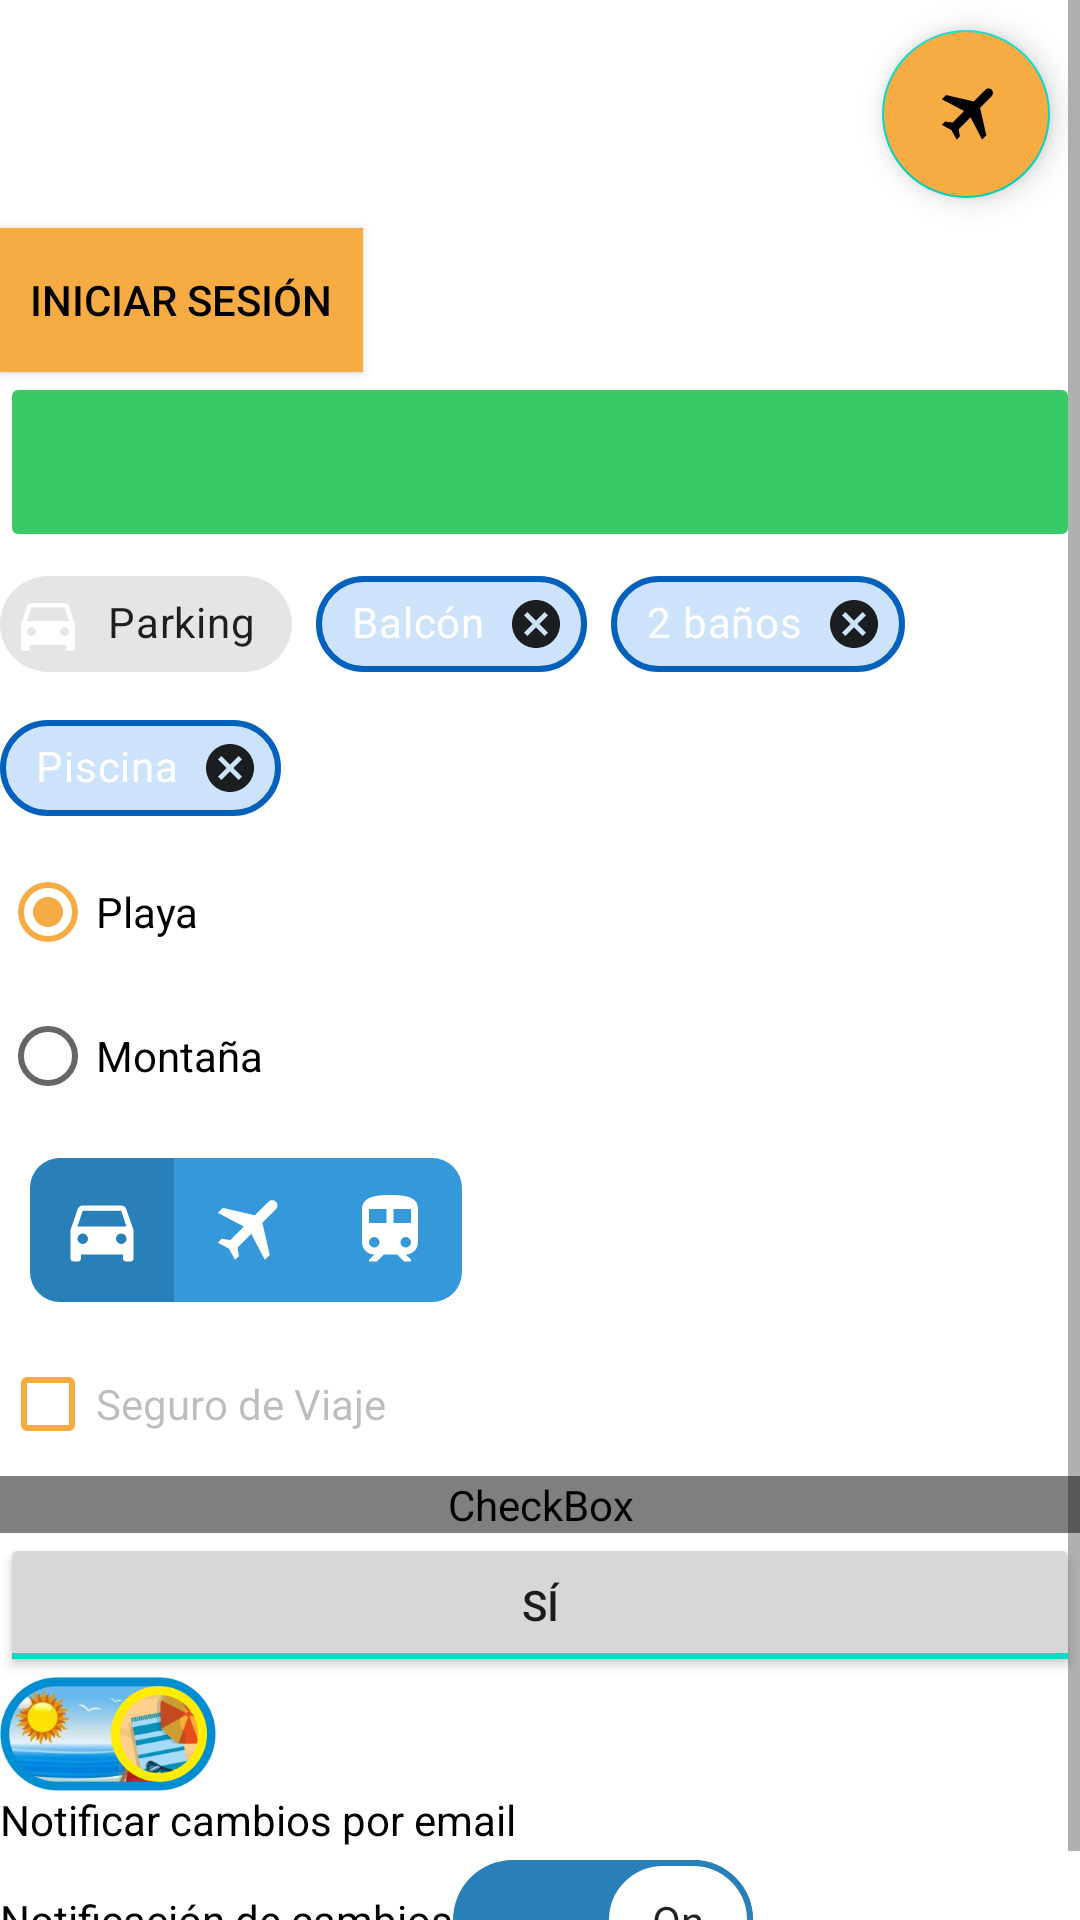

Produce the Android XML layout that renders to this screen, including the resource entries it uses.
<!-- AndroidManifest.xml: application theme Theme.Cursos -->
<!-- res/layout/fragment_bottons.xml -->
<?xml version="1.0" encoding="utf-8"?>
<ScrollView xmlns:android="http://schemas.android.com/apk/res/android"
    xmlns:app="http://schemas.android.com/apk/res-auto"
    xmlns:tools="http://schemas.android.com/tools"
    android:layout_width="match_parent"
    android:layout_height="match_parent"
    tools:context=".udemyCursos.BottonsFragment">

    <LinearLayout
        android:layout_width="match_parent"
        android:layout_height="match_parent"
        android:orientation="vertical">


        <com.google.android.material.floatingactionbutton.FloatingActionButton
            android:id="@+id/fabButton"
            android:layout_width="wrap_content"
            android:layout_height="wrap_content"
            android:layout_gravity="right"
            android:layout_margin="10dp"
            android:backgroundTint="@color/orange"
            android:contentDescription="a"
            app:srcCompat="@drawable/ic_airplane" />

        <android.widget.Button
            android:id="@+id/btBoton"
            android:layout_width="wrap_content"
            android:layout_height="wrap_content"
            android:background="@color/orange"
            android:drawableStart="@drawable/ic_mail"
            android:gravity="center"
            android:paddingLeft="10dp"
            android:paddingRight="10dp"
            android:text="Iniciar Sesión"
            android:textColor="@color/black" />


        <ImageButton
            android:id="@+id/imageButton"
            android:layout_width="match_parent"
            android:layout_height="60dp"
            android:backgroundTint="@color/green"
            android:contentDescription="a"
            app:srcCompat="@drawable/ic_mail" />


        <com.google.android.material.chip.ChipGroup
            android:id="@+id/cgCondiciones"
            android:layout_width="match_parent"
            android:layout_height="match_parent">

            <com.google.android.material.chip.Chip
                style="@style/Widget.MaterialComponents.Chip.Action"
                android:layout_width="wrap_content"
                android:layout_height="wrap_content"
                android:text="Parking"
                app:chipIcon="@drawable/ic_car" />

            <com.google.android.material.chip.Chip
                style="@style/chEntry"
                android:layout_width="wrap_content"
                android:layout_height="wrap_content"
                android:text="Balcón" />

            <com.google.android.material.chip.Chip
                style="@style/chEntry"
                android:layout_width="wrap_content"
                android:layout_height="wrap_content"
                android:text="2 baños" />

            <com.google.android.material.chip.Chip
                style="@style/chEntry"
                android:layout_width="wrap_content"
                android:layout_height="wrap_content"
                android:text="Piscina" />
        </com.google.android.material.chip.ChipGroup>

        <RadioGroup
            android:id="@+id/rgVacaciones"
            android:layout_width="match_parent"
            android:layout_height="wrap_content"
            android:orientation="vertical">

            <RadioButton
                android:id="@+id/rbPlaya"
                android:layout_width="wrap_content"
                android:layout_height="wrap_content"
                android:buttonTint="@color/orange"
                android:checked="true"
                android:onClick="onRadioButtonClicked"
                android:text="Playa" />

            <RadioButton
                android:id="@+id/rbMontaña"
                android:layout_width="wrap_content"
                android:layout_height="wrap_content"
                android:onClick="onRadioButtonClicked"
                android:text="Montaña" />

        </RadioGroup>

        <RadioGroup
            android:id="@+id/rgOptions"
            android:layout_width="wrap_content"
            android:layout_height="wrap_content"
            android:layout_margin="10dp"
            android:checkedButton="@id/rbCar"
            android:orientation="horizontal">

            <RadioButton
                android:id="@+id/rbCar"
                android:layout_width="wrap_content"
                android:layout_height="wrap_content"
                android:background="@drawable/rb_car_bg"
                android:button="@null" />

            <RadioButton
                android:id="@+id/rbAirplane"
                android:layout_width="wrap_content"
                android:layout_height="wrap_content"
                android:background="@drawable/rb_airplane_bg"
                android:button="@null" />

            <RadioButton
                android:id="@+id/rbTrain"
                android:layout_width="wrap_content"
                android:layout_height="wrap_content"
                android:background="@drawable/rb_train_bg"
                android:button="@null" />

        </RadioGroup>


        <CheckBox
            android:id="@+id/cbSeguro"
            android:layout_width="match_parent"
            android:layout_height="wrap_content"
            android:buttonTint="@color/orange"
            android:enabled="false"
            android:onClick="onCheckBoxClicked"
            android:text="Seguro de Viaje" />

        <CheckBox
            android:id="@+id/cbCancelable"
            android:layout_width="match_parent"
            android:layout_height="wrap_content"
            android:button="@drawable/cb_custom"
            android:checked="true"
            android:onClick="onCheckBoxClicked"
            android:text="ReservaCancelable" />

        <ToggleButton
            android:id="@+id/tgNormal"
            android:layout_width="match_parent"
            android:layout_height="wrap_content"
            android:checked="true"
            android:text=""
            android:textOff="No"
            android:textOn="Sí" />

        <ToggleButton
            android:id="@+id/tgCustom"
            android:layout_width="72dp"
            android:layout_height="38dp"
            android:background="@drawable/tg_travel_bg"
            android:checked="false"
            android:text=""
            android:textOff=""
            android:textOn="" />

        <Switch
            android:id="@+id/swNormal"
            android:layout_width="wrap_content"
            android:layout_height="wrap_content"
            android:text="Notificar cambios por email"
            android:thumb="@drawable/ic_mail"
            android:thumbTint="@color/orange"
            android:trackTint="@color/green" />

        <androidx.appcompat.widget.SwitchCompat
            android:id="@+id/swCustom"
            android:layout_width="wrap_content"
            android:layout_height="wrap_content"
            android:checked="true"
            android:text="Notificación de cambios"
            android:textOff="Off"
            android:textOn="On"
            android:thumb="@drawable/sw_thumb"
            app:showText="true"
            app:track="@drawable/sw_track" />


    </LinearLayout>

</ScrollView>
<!-- resources referenced by this layout -->
<resources>
  <color name="black">#FF000000</color>
  <color name="green">#38ca67</color>
  <color name="orange">#f7ab43</color>
  <!-- drawable cb_custom (drawable) -->
  <?xml version="1.0" encoding="utf-8"?>
  <selector xmlns:android="http://schemas.android.com/apk/res/android">
      <item android:drawable="@drawable/cb_custom_on" android:state_checked="true" />
      <item android:drawable="@drawable/cb_custom_off" android:state_checked="false" />
  </selector>
  <!-- drawable rb_airplane_bg (drawable) -->
  <?xml version="1.0" encoding="utf-8"?>
  <selector xmlns:android="http://schemas.android.com/apk/res/android">
      <item android:drawable="@drawable/rb_airplane_on" android:state_checked="true" />
  
      <item android:drawable="@drawable/rb_airplane_off" android:state_checked="false" />
  </selector>
  <!-- drawable rb_car_bg (drawable) -->
  <?xml version="1.0" encoding="utf-8"?>
  <selector xmlns:android="http://schemas.android.com/apk/res/android">
      <item android:drawable="@drawable/rb_car_on" android:state_checked="true" />
      <item android:drawable="@drawable/rb_car_off" android:state_checked="false" />
  </selector>
  <!-- drawable rb_train_bg (drawable) -->
  <?xml version="1.0" encoding="utf-8"?>
  <selector xmlns:android="http://schemas.android.com/apk/res/android">
      <item android:drawable="@drawable/rb_train_on" android:state_checked="true" />
  
      <item android:drawable="@drawable/rb_train_off" android:state_checked="false" />
  </selector>
  <!-- drawable tg_travel_bg (drawable) -->
  <?xml version="1.0" encoding="utf-8"?>
  <selector xmlns:android="http://schemas.android.com/apk/res/android" android:enterFadeDuration="@android:integer/config_shortAnimTime" android:exitFadeDuration="@android:integer/config_shortAnimTime">
  
      <item android:drawable="@drawable/tg_mountain" android:state_checked="true" />
      <item android:drawable="@drawable/tg_beach" android:state_checked="false" />
  </selector>
  <style name="chEntry" parent="Widget.MaterialComponents.Chip.Entry">
          <item name="android:textStyle">bold</item>
          <item name="android:textColor">@color/white</item>
          <item name="chipBackgroundColor">@color/blue_light</item>
          <item name="chipStrokeColor">@color/blue_dark</item>
          <item name="chipStrokeWidth">2dp</item>
      </style>
  <!-- drawable rb_airplane_on (drawable) -->
  <?xml version="1.0" encoding="utf-8"?>
  <layer-list xmlns:android="http://schemas.android.com/apk/res/android">
      <item>
          <shape android:shape="rectangle">
              <solid android:color="@color/colorOn" />
          </shape>
      </item>
      <item
          android:bottom="10dp"
          android:drawable="@drawable/ic_airplane"
          android:left="10dp"
          android:right="10dp"
          android:top="10dp" />
  </layer-list>
  <!-- drawable rb_airplane_off (drawable) -->
  <?xml version="1.0" encoding="utf-8"?>
  <layer-list xmlns:android="http://schemas.android.com/apk/res/android">
      <item>
          <shape android:shape="rectangle">
              <solid android:color="@color/colorOff" />
          </shape>
      </item>
      <item
          android:bottom="10dp"
          android:drawable="@drawable/ic_airplane"
          android:left="10dp"
          android:right="10dp"
          android:top="10dp" />
  </layer-list>
  <color name="colorOn">#2980b9</color>
  <color name="gray">#D2D2D2</color>
  <color name="white">#FFFFFF</color>
  <color name="blue_light">#cce3fb</color>
  <color name="blue_dark">#0360bd</color>
  <color name="purple_500">#FF6200EE</color>
  <color name="purple_700">#FF3700B3</color>
  <color name="teal_200">#FF03DAC5</color>
  <color name="teal_700">#FF018786</color>
  <color name="colorOff">#3498db</color>
</resources>
